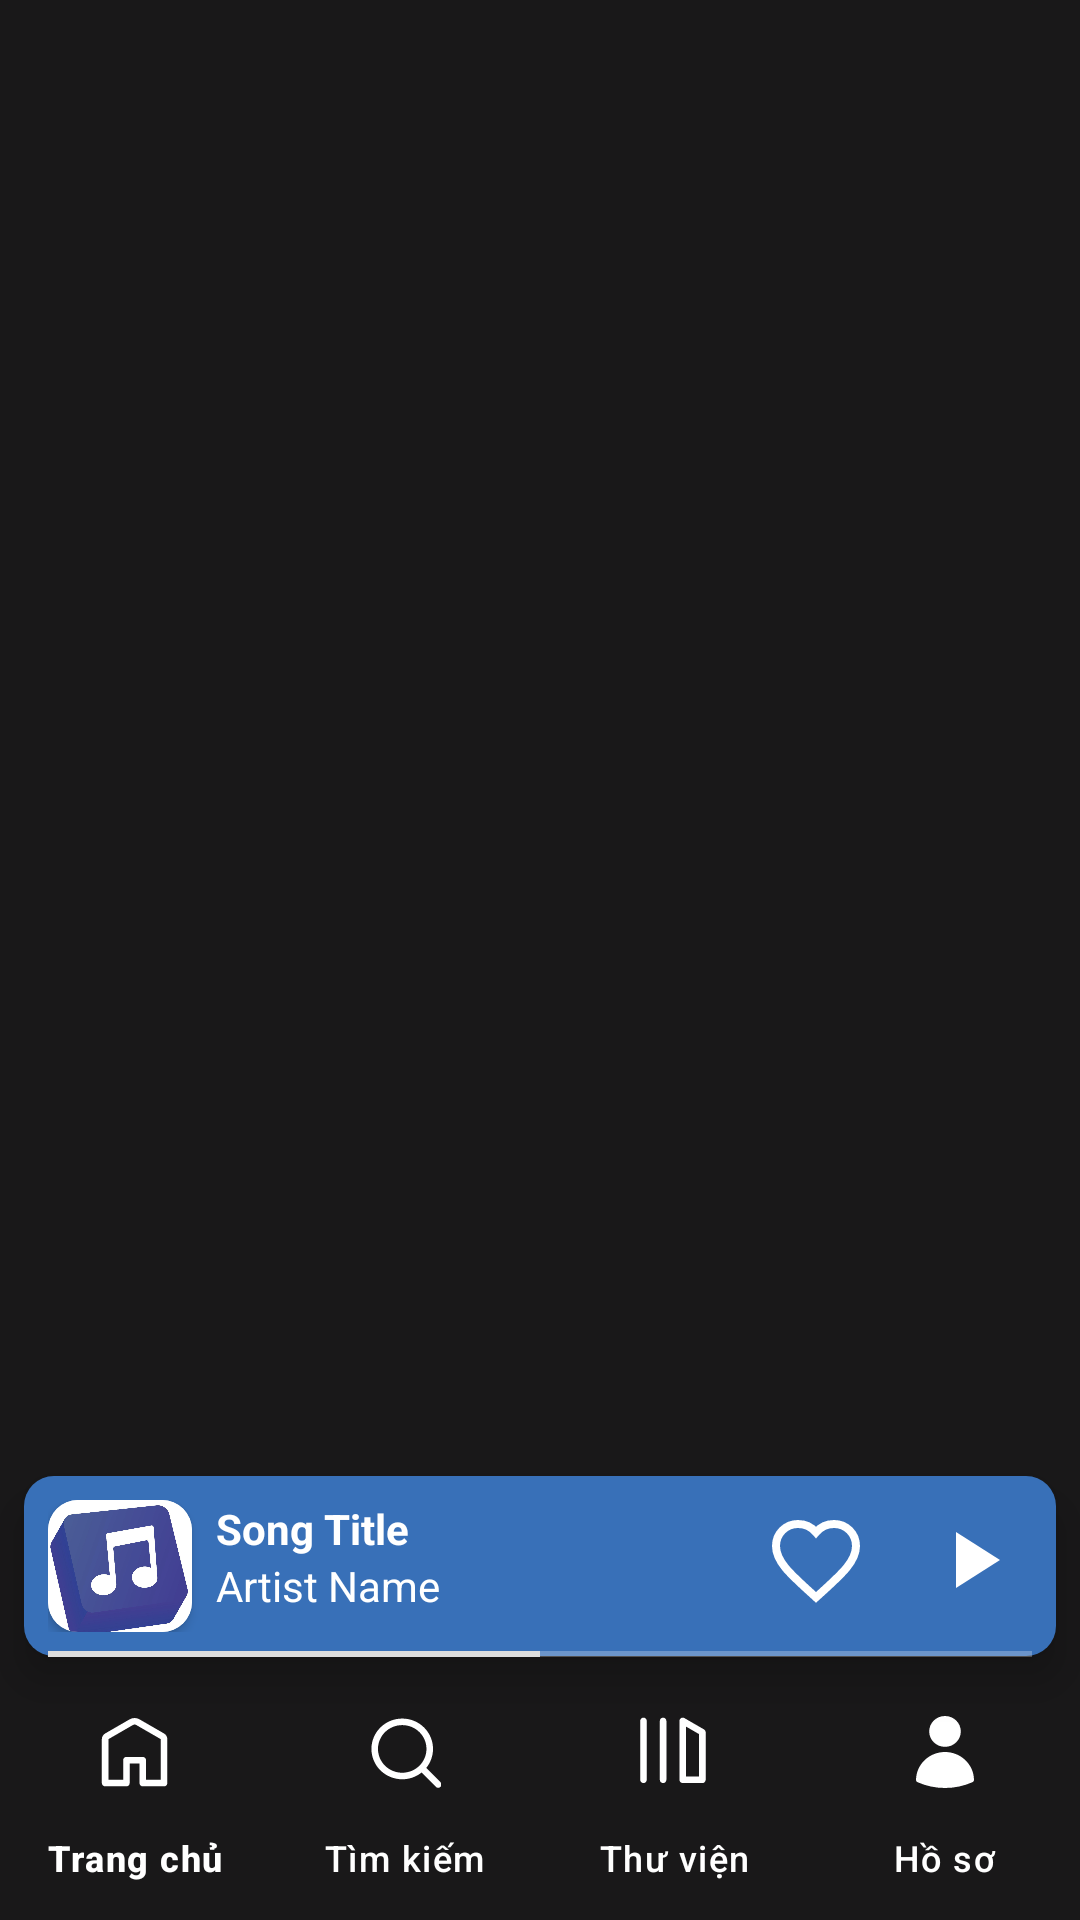

Layout XML and referenced resources for this Android screen:
<!-- AndroidManifest.xml: application theme Theme.MobileMusicApp -->
<!-- res/layout/player_bar.xml -->
<androidx.constraintlayout.widget.ConstraintLayout
    xmlns:android="http://schemas.android.com/apk/res/android"
    xmlns:app="http://schemas.android.com/apk/res-auto"
    xmlns:tools="http://schemas.android.com/tools"
    android:layout_width="match_parent"
    android:layout_height="wrap_content"
    android:background="#E6000000">

    
    <LinearLayout
        android:id="@+id/playerBar"
        android:layout_width="match_parent"
        android:layout_height="60dp"
        android:layout_marginBottom="8dp"
        android:layout_marginStart="8dp"
        android:layout_marginEnd="8dp"
        android:background="@drawable/rounded_player_bar_background"
        android:orientation="horizontal"
        android:padding="8dp"
        android:elevation="8dp"
        app:layout_constraintBottom_toTopOf="@+id/bottomNavigationView"
        app:layout_constraintEnd_toEndOf="parent"
        app:layout_constraintStart_toStartOf="parent">

        <androidx.cardview.widget.CardView
            android:id="@+id/songThumbnailContainer"
            android:layout_width="wrap_content"
            android:layout_height="wrap_content"
            app:cardCornerRadius="10dp"
            app:layout_constraintEnd_toEndOf="parent"
            app:layout_constraintStart_toStartOf="parent"
            app:layout_constraintTop_toTopOf="parent">

            <ImageView
                android:id="@+id/songThumbnail"
                android:layout_width="48dp"
                android:layout_height="48dp"
                android:contentDescription="@string/songImageDescription"
                android:src="@drawable/song" />
        </androidx.cardview.widget.CardView>

        <LinearLayout
            android:layout_width="0dp"
            android:layout_height="match_parent"
            android:layout_marginStart="8dp"
            android:layout_weight="1"
            android:orientation="vertical">

            <TextView
                android:id="@+id/songTitle"
                android:layout_width="wrap_content"
                android:layout_height="wrap_content"
                android:ellipsize="end"
                android:maxLines="1"
                android:text="Song Title"
                android:textColor="@color/white"
                android:textStyle="bold"
                tools:ignore="HardcodedText" />

            <TextView
                android:id="@+id/songArtist"
                android:layout_width="wrap_content"
                android:layout_height="wrap_content"
                android:ellipsize="end"
                android:maxLines="1"
                android:text="Artist Name"
                android:textColor="@color/white"
                tools:ignore="HardcodedText" />
        </LinearLayout>

        <ImageButton
            android:id="@+id/likeButton"
            android:layout_width="40dp"
            android:layout_height="40dp"
            android:background="@android:color/transparent"
            android:contentDescription="@string/likeButton"
            android:src="@drawable/ic_heart"
            tools:ignore="TouchTargetSizeCheck" />

        <ImageButton
            android:id="@+id/playPauseButton"
            android:layout_width="40dp"
            android:layout_height="40dp"
            android:layout_marginStart="12dp"
            android:background="@android:color/transparent"
            android:contentDescription="@string/playButton"
            android:src="@drawable/ic_play_white"
            tools:ignore="TouchTargetSizeCheck" />
    </LinearLayout>

    
    <SeekBar
        android:id="@+id/bottomSeekBar"
        android:layout_width="match_parent"
        android:layout_height="10dp"
        android:minHeight="10dp"
        android:maxHeight="10dp"
        android:layout_marginTop="-6dp"
        android:progressBackgroundTint="@color/white"
        android:progressTint="@color/light_gray"
        android:progressTintMode="multiply"
        android:thumb="@null"
        android:progress="50"
        android:max="100"
        android:elevation="8dp"
        app:layout_constraintTop_toBottomOf="@+id/playerBar"
        app:layout_constraintEnd_toEndOf="parent"
        app:layout_constraintStart_toStartOf="parent" />

    
    <com.google.android.material.bottomnavigation.BottomNavigationView
        android:id="@+id/bottomNavigationView"
        android:layout_width="match_parent"
        android:layout_height="wrap_content"
        android:background="@color/transparent"
        app:itemIconTint="@color/white"
        app:itemTextColor="@color/white"
        app:menu="@menu/bottom_nav_menu"
        app:labelVisibilityMode="labeled"
        app:itemIconSize="24dp"
        app:layout_constraintBottom_toBottomOf="parent"
        app:layout_constraintEnd_toEndOf="parent"
        app:layout_constraintStart_toStartOf="parent" />
</androidx.constraintlayout.widget.ConstraintLayout>
<!-- resources referenced by this layout -->
<resources>
  <color name="light_gray">#DCDCDC</color>
  <color name="transparent">#00000000</color>"
  <color name="white">#FFFFFFFF</color>
  <!-- drawable ic_heart (drawable) -->
  <?xml version="1.0" encoding="utf-8"?>
  
  <vector xmlns:android="http://schemas.android.com/apk/res/android"
      android:width="32dp"
      android:height="32dp"
      android:viewportWidth="24"
      android:viewportHeight="24">
      <path
          android:fillColor="@android:color/transparent"
          android:strokeColor="#FFFFFF"
          android:strokeWidth="2"
          android:pathData="M12 21.35l-1.45-1.32C5.4 15.36 2 12.28 2 8.5 2 5.42 4.42 3 7.5 3c1.74 0 3.41.81 4.5 2.09C13.09 3.81 14.76 3 16.5 3 19.58 3 22 5.42 22 8.5c0 3.78-3.4 6.86-8.55 11.54L12 21.35z" />
  </vector>
  <!-- drawable ic_play_white (drawable) -->
  <?xml version="1.0" encoding="utf-8"?>
  
  <vector xmlns:android="http://schemas.android.com/apk/res/android"
      android:width="32dp"
      android:height="32dp"
      android:viewportWidth="24"
      android:viewportHeight="24"
      android:tint="@android:color/white">
      <path
          android:fillColor="@android:color/white"
          android:pathData="M8,5v14l11,-7z" />
  </vector>
  <!-- drawable rounded_player_bar_background (drawable) -->
  <?xml version="1.0" encoding="utf-8"?>
  
  <shape xmlns:android="http://schemas.android.com/apk/res/android"
      android:shape="rectangle">
      <corners android:radius="10dp" />
      <solid android:color="@color/blue" />
  </shape>
  <!-- drawable song: png bitmap (drawable, 198838 bytes) -->
  <string name="likeButton">Thích</string>
  <string name="playButton">Nút phát</string>
  <string name="songImageDescription">Hình ảnh bài hát</string>
  <style name="Theme.MobileMusicApp" parent="Base.Theme.MobileMusicApp" />
  <color name="blue">#3870B8</color>
  <style name="Base.Theme.MobileMusicApp" parent="Theme.Material3.DayNight.NoActionBar">
          
          
      </style>
</resources>
